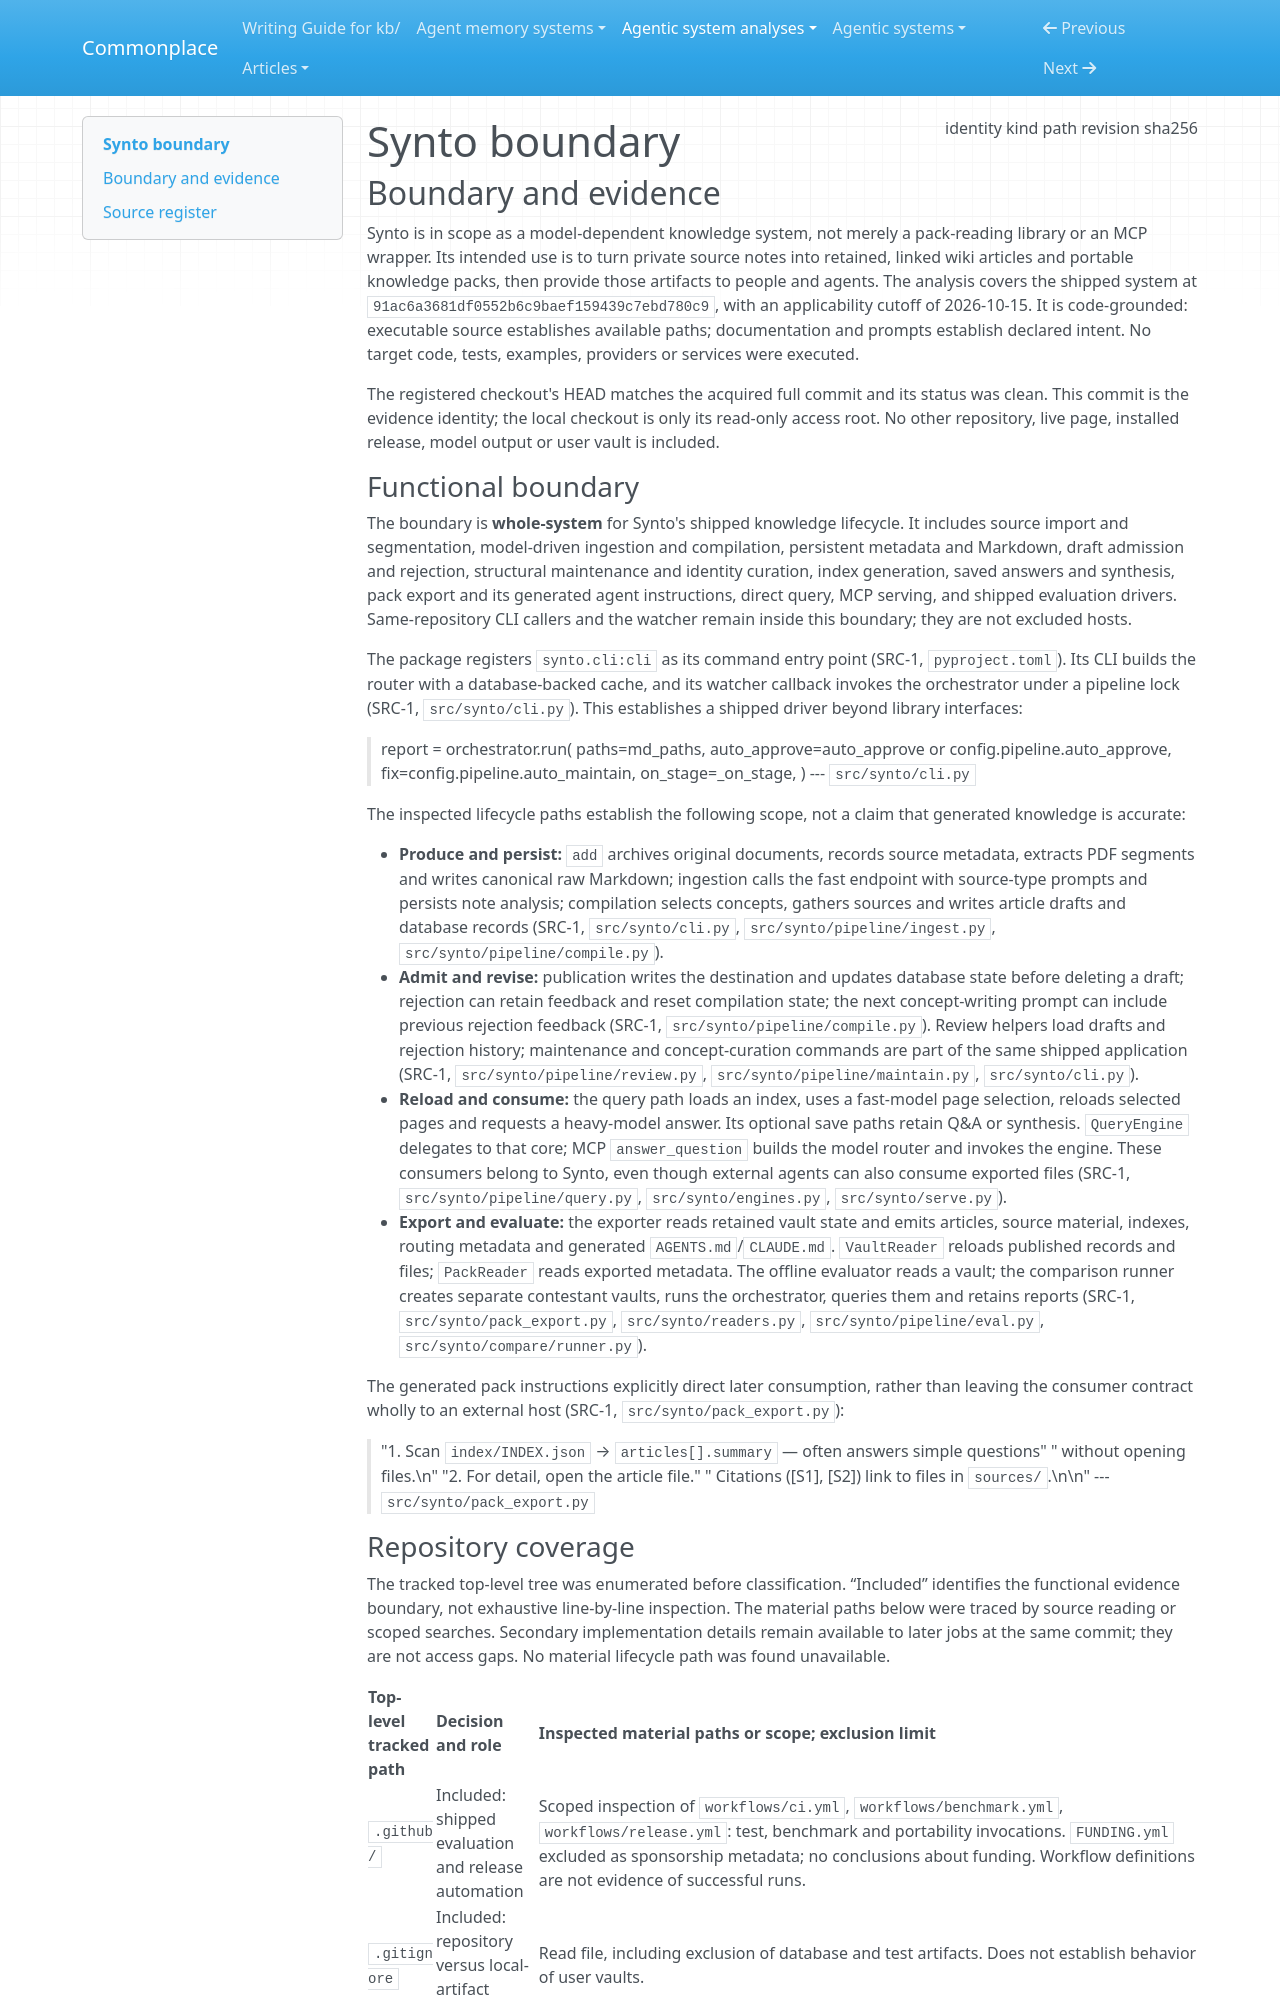

repository: zby/commonplace · page: agentic-system-analyses/retained/synto/boundary/index.html · generator: mkdocs

---
type: agentic-system-analyses/types/agentic-system-boundary.md
description: "Synto's shipped knowledge-production, review, maintenance and consumption paths at commit 91ac6a3681df0552b6c9baef159439c7ebd780c9."
run-id: AAS-2026-10-15-synto-eabcdcce3da2-01
result-disposition: complete
target-class: memory/knowledge/context-engineering system
boundary-kind: whole-system
reviewed-boundary: "91ac6a3681df0552b6c9baef159439c7ebd780c9"
analysis-cutoff: "2026-10-15"
evidence-tier: code-grounded
source:
  identity: https://github.com/kytmanov/synto
  kind: git
  path: /home/zby/llm/commonplace/.commonplace/worktrees/synto-eabcdcce3da2/related-systems/kytmanov--synto
  revision: "91ac6a3681df0552b6c9baef159439c7ebd780c9"
  sha256: null
---

# Synto boundary

## Boundary and evidence

Synto is in scope as a model-dependent knowledge system, not merely a pack-reading library or an MCP wrapper. Its intended use is to turn private source notes into retained, linked wiki articles and portable knowledge packs, then provide those artifacts to people and agents. The analysis covers the shipped system at `91ac6a3681df0552b6c9baef159439c7ebd780c9`, with an applicability cutoff of 2026-10-15. It is code-grounded: executable source establishes available paths; documentation and prompts establish declared intent. No target code, tests, examples, providers or services were executed.

The registered checkout's HEAD matches the acquired full commit and its status was clean. This commit is the evidence identity; the local checkout is only its read-only access root. No other repository, live page, installed release, model output or user vault is included.

### Functional boundary

The boundary is **whole-system** for Synto's shipped knowledge lifecycle. It includes source import and segmentation, model-driven ingestion and compilation, persistent metadata and Markdown, draft admission and rejection, structural maintenance and identity curation, index generation, saved answers and synthesis, pack export and its generated agent instructions, direct query, MCP serving, and shipped evaluation drivers. Same-repository CLI callers and the watcher remain inside this boundary; they are not excluded hosts.

The package registers `synto.cli:cli` as its command entry point (SRC-1, `pyproject.toml`). Its CLI builds the router with a database-backed cache, and its watcher callback invokes the orchestrator under a pipeline lock (SRC-1, `src/synto/cli.py`). This establishes a shipped driver beyond library interfaces:

> report = orchestrator.run(
>     paths=md_paths,
>     auto_approve=auto_approve or config.pipeline.auto_approve,
>     fix=config.pipeline.auto_maintain,
>     on_stage=_on_stage,
> )
> --- `src/synto/cli.py`

The inspected lifecycle paths establish the following scope, not a claim that generated knowledge is accurate:

- **Produce and persist:** `add` archives original documents, records source metadata, extracts PDF segments and writes canonical raw Markdown; ingestion calls the fast endpoint with source-type prompts and persists note analysis; compilation selects concepts, gathers sources and writes article drafts and database records (SRC-1, `src/synto/cli.py`, `src/synto/pipeline/ingest.py`, `src/synto/pipeline/compile.py`).
- **Admit and revise:** publication writes the destination and updates database state before deleting a draft; rejection can retain feedback and reset compilation state; the next concept-writing prompt can include previous rejection feedback (SRC-1, `src/synto/pipeline/compile.py`). Review helpers load drafts and rejection history; maintenance and concept-curation commands are part of the same shipped application (SRC-1, `src/synto/pipeline/review.py`, `src/synto/pipeline/maintain.py`, `src/synto/cli.py`).
- **Reload and consume:** the query path loads an index, uses a fast-model page selection, reloads selected pages and requests a heavy-model answer. Its optional save paths retain Q&A or synthesis. `QueryEngine` delegates to that core; MCP `answer_question` builds the model router and invokes the engine. These consumers belong to Synto, even though external agents can also consume exported files (SRC-1, `src/synto/pipeline/query.py`, `src/synto/engines.py`, `src/synto/serve.py`).
- **Export and evaluate:** the exporter reads retained vault state and emits articles, source material, indexes, routing metadata and generated `AGENTS.md`/`CLAUDE.md`. `VaultReader` reloads published records and files; `PackReader` reads exported metadata. The offline evaluator reads a vault; the comparison runner creates separate contestant vaults, runs the orchestrator, queries them and retains reports (SRC-1, `src/synto/pack_export.py`, `src/synto/readers.py`, `src/synto/pipeline/eval.py`, `src/synto/compare/runner.py`).

The generated pack instructions explicitly direct later consumption, rather than leaving the consumer contract wholly to an external host (SRC-1, `src/synto/pack_export.py`):

> "1. Scan `index/INDEX.json` → `articles[].summary` — often answers simple questions"
> " without opening files.\n"
> "2. For detail, open the article file."
> " Citations ([S1], [S2]) link to files in `sources/`.\n\n"
> --- `src/synto/pack_export.py`
